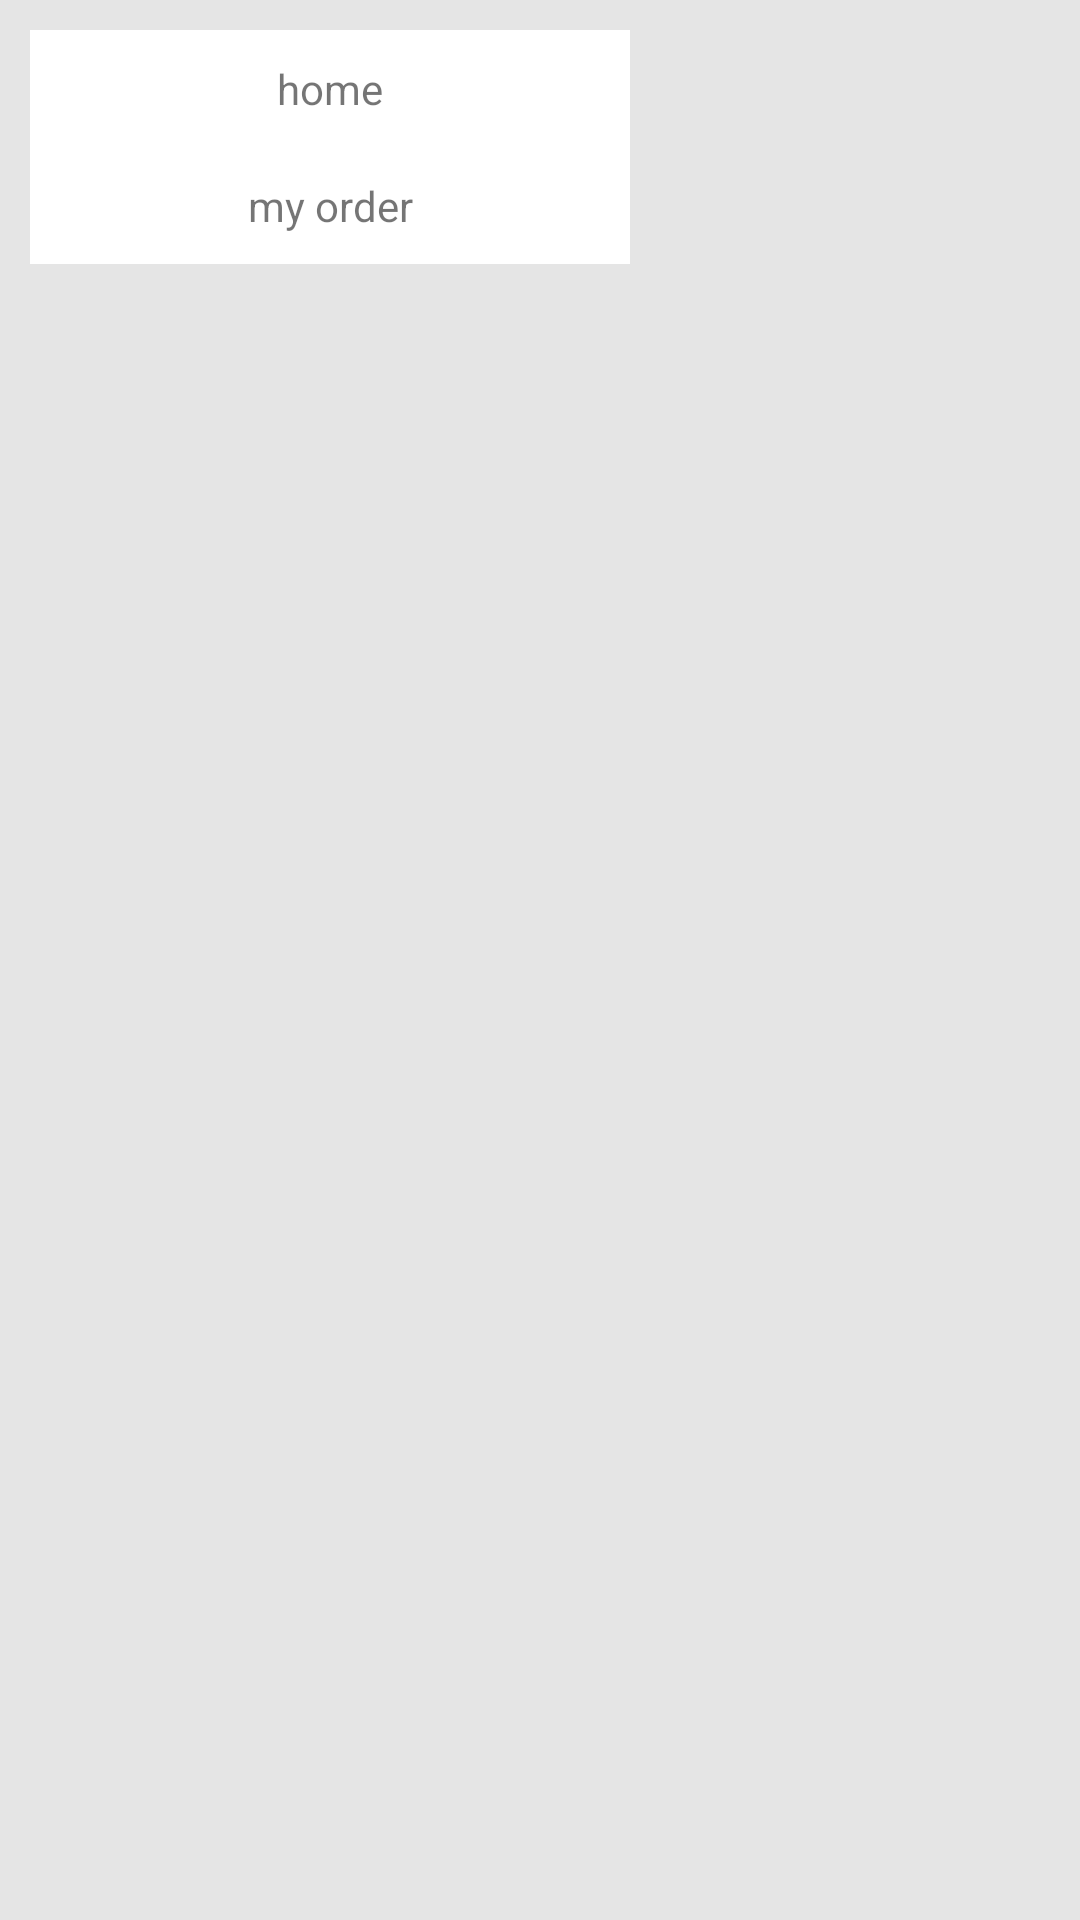

Write the Android layout XML for this screen, with the resource values it uses.
<!-- AndroidManifest.xml: application theme Theme.TruckShare -->
<!-- res/layout/popupwindow_menu.xml -->
<?xml version="1.0" encoding="utf-8"?>
<LinearLayout xmlns:android="http://schemas.android.com/apk/res/android"
    android:layout_width="match_parent"
    android:layout_height="match_parent"
    android:background="#1A000000"
    android:padding="10dp"
    android:orientation="vertical">

    <TextView
        android:id="@+id/home"
        android:background="@color/white"
        android:layout_width="200dp"
        android:layout_height="wrap_content"
        android:gravity="center"
        android:padding="10dp"
        android:text="home" />
    <TextView
        android:background="@color/white"
        android:id="@+id/tv_my_order"
        android:layout_width="200dp"
        android:layout_height="wrap_content"
        android:gravity="center"
        android:padding="10dp"
        android:text="my order" />

    <TextView
        android:background="@color/white"

        android:visibility="gone"
        android:layout_width="200dp"
        android:layout_height="100dp"
        android:gravity="center"
        android:padding="10dp" />
</LinearLayout>
<!-- resources referenced by this layout -->
<resources>
  <style name="Theme.TruckShare" parent="Theme.MaterialComponents.DayNight.NoActionBar">
          
          <item name="colorPrimary">@color/purple_500</item>
          <item name="colorPrimaryVariant">@color/purple_700</item>
          <item name="colorOnPrimary">@color/white</item>
          
          <item name="colorSecondary">@color/teal_200</item>
          <item name="colorSecondaryVariant">@color/teal_700</item>
          <item name="colorOnSecondary">@color/black</item>
          
          <item name="android:statusBarColor" tools:targetApi="l">@color/white</item>
          
      </style>
  <!-- not gathered from this repository: default colours our renderer supplied (Android Studio template values) -->
  <color name="purple_500">#FF6200EE</color>
  <color name="purple_700">#FF3700B3</color>
  <color name="teal_200">#FF03DAC5</color>
  <color name="teal_700">#FF018786</color>
  <color name="black">#FF000000</color>
  <color name="white">#FFFFFFFF</color>
</resources>
